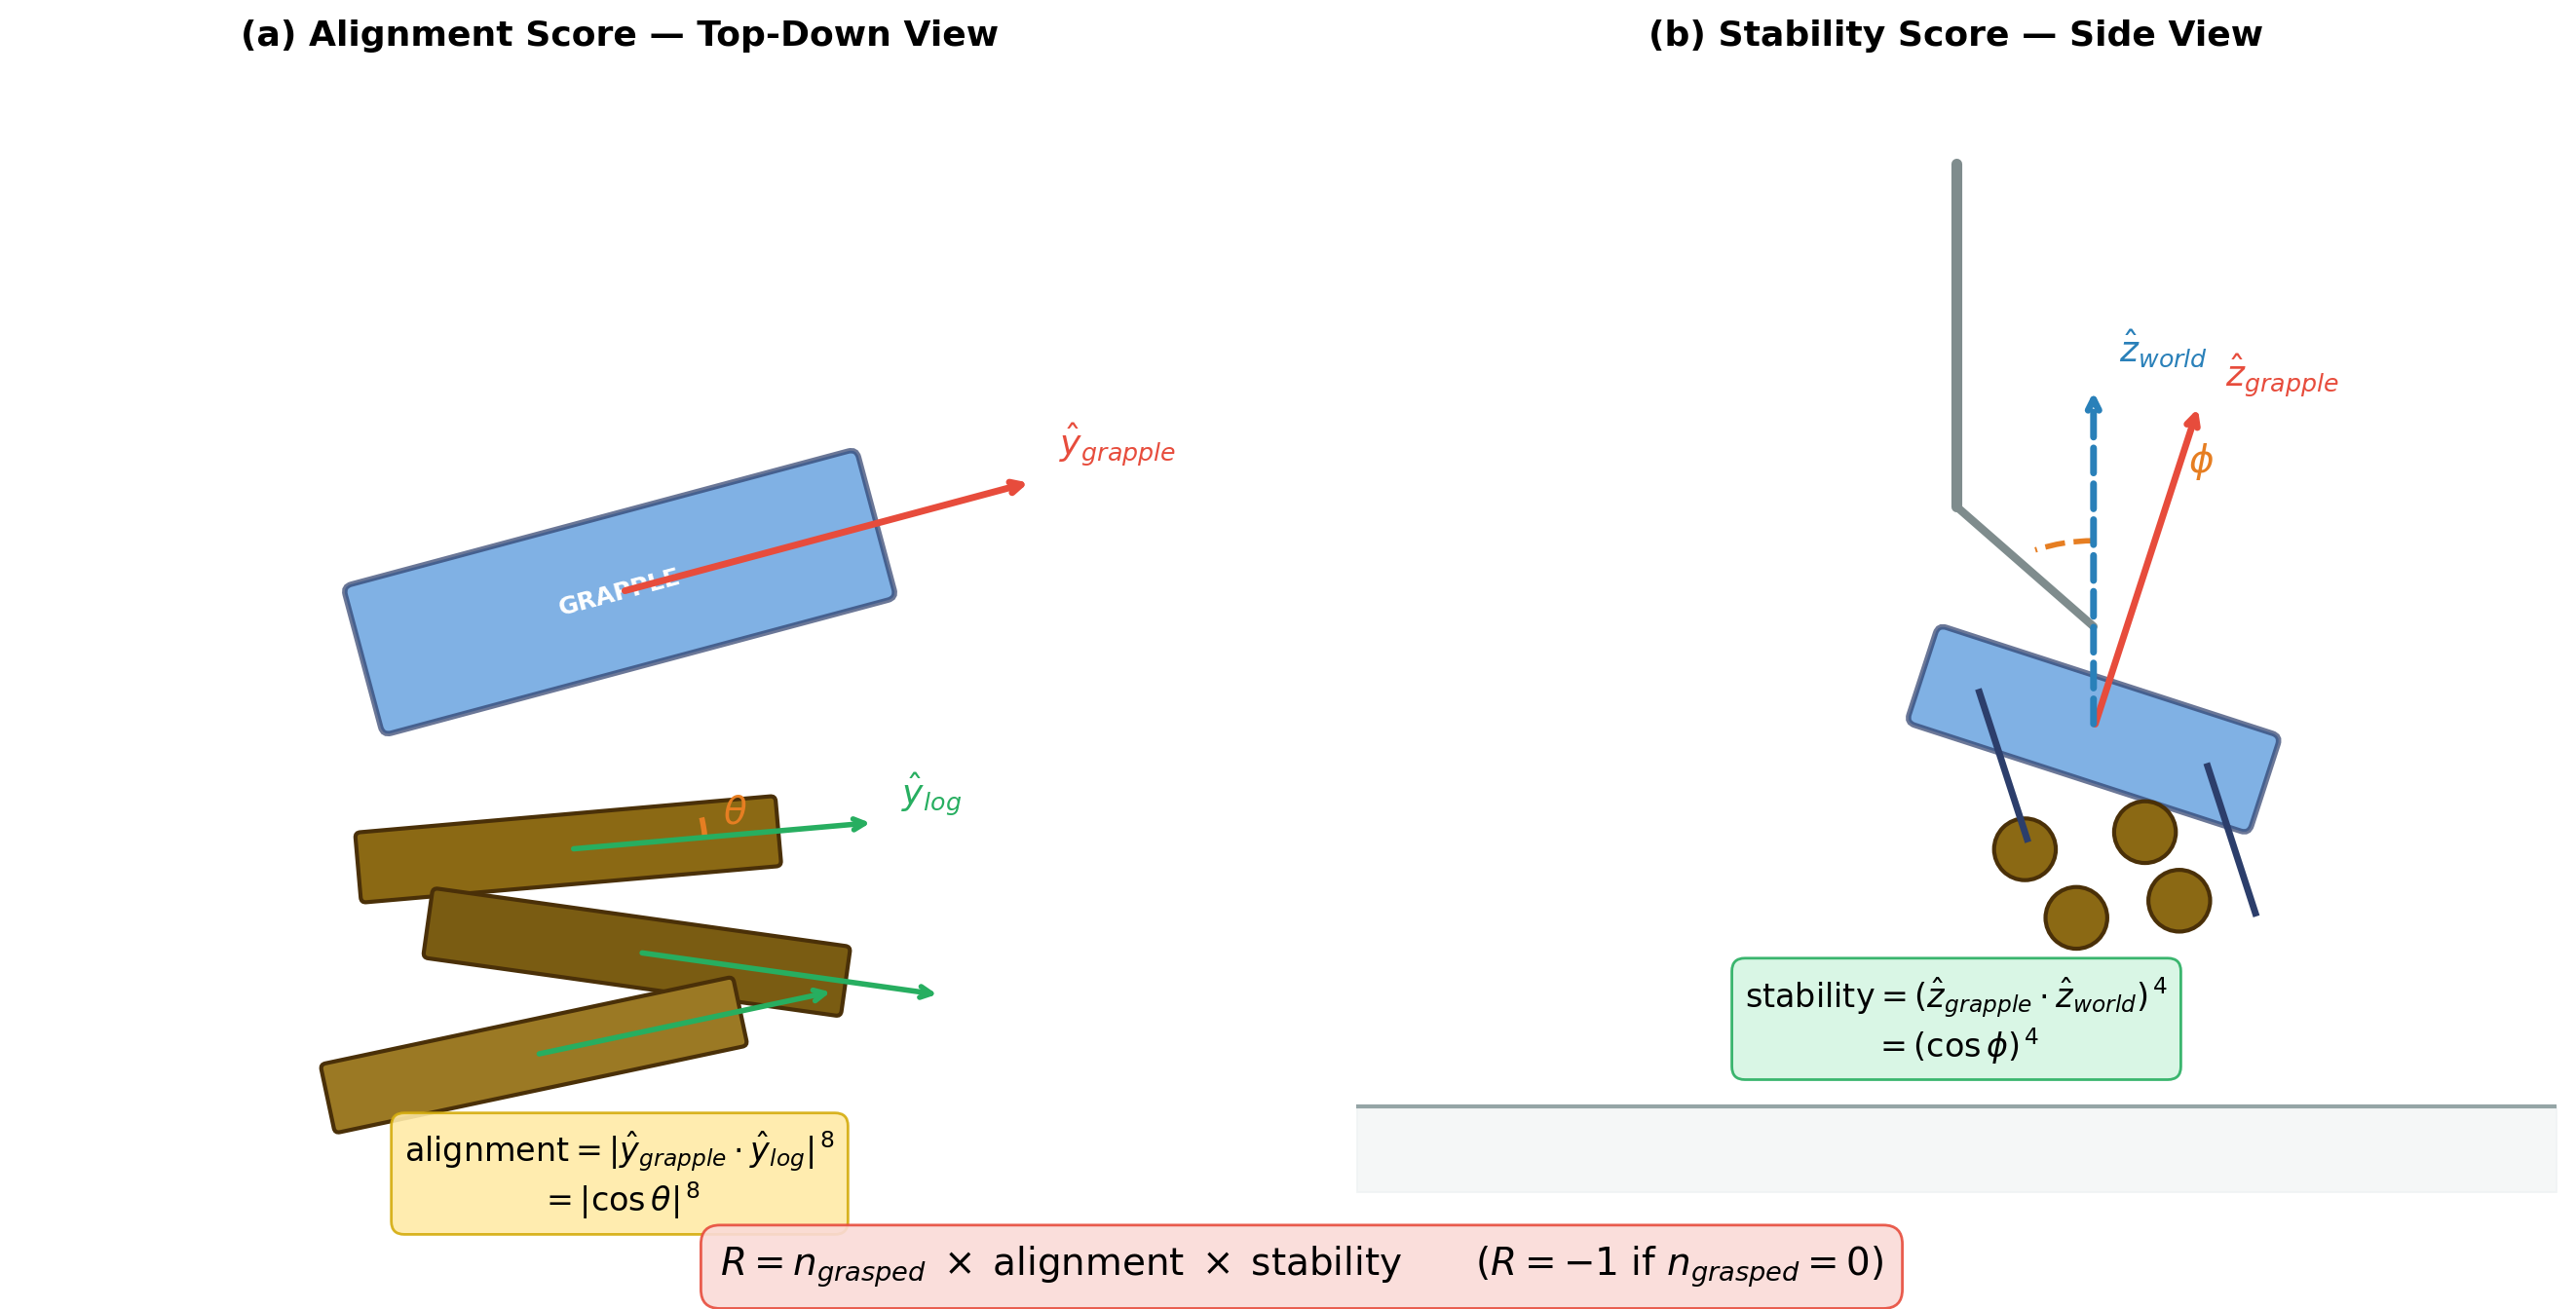

This chart was generated by the following Python code:
"""Generate reward computation diagram for the paper.

Shows:
1. Alignment: dot product between grapple Y-axis and log Y-axis (length axis)
2. Stability: dot product between grapple Z-axis (up) and world Z-axis (up)
3. Reward formula breakdown
"""
import matplotlib
matplotlib.use('Agg')
import matplotlib.pyplot as plt
import matplotlib.patches as mpatches
from matplotlib.patches import FancyArrowPatch, Arc
import numpy as np

fig = plt.figure(figsize=(14, 7))

# ============================================================
# LEFT PANEL: Alignment (top-down view)
# ============================================================
ax1 = fig.add_axes([0.03, 0.08, 0.44, 0.82])
ax1.set_xlim(-3.5, 3.5)
ax1.set_ylim(-3.0, 3.5)
ax1.set_aspect('equal')
ax1.set_title('(a) Alignment Score — Top-Down View', fontsize=13, fontweight='bold', pad=12)
ax1.axis('off')

# Draw grapple (rectangle, slightly rotated)
grapple_angle = 15  # degrees
g_rad = np.radians(grapple_angle)
grapple_cx, grapple_cy = 0.0, 0.5
grapple_w, grapple_h = 3.0, 0.8

# Grapple body
grapple_rect = mpatches.FancyBboxPatch(
    (-grapple_w/2, -grapple_h/2), grapple_w, grapple_h,
    boxstyle="round,pad=0.05",
    facecolor='#4a90d9', edgecolor='#2c3e6b', linewidth=2, alpha=0.7,
    transform=plt.matplotlib.transforms.Affine2D().rotate_deg(grapple_angle).translate(grapple_cx, grapple_cy) + ax1.transData
)
ax1.add_patch(grapple_rect)
ax1.text(grapple_cx, grapple_cy + 0.0, 'GRAPPLE', fontsize=9, ha='center', va='center',
         fontweight='bold', color='white', rotation=grapple_angle)

# Grapple Y-axis arrow (along the length of the grapple)
arrow_len = 2.5
gx_end = grapple_cx + arrow_len * np.cos(g_rad)
gy_end = grapple_cy + arrow_len * np.sin(g_rad)
ax1.annotate('', xy=(gx_end, gy_end), xytext=(grapple_cx, grapple_cy),
             arrowprops=dict(arrowstyle='->', color='#e74c3c', lw=2.5))
ax1.text(gx_end + 0.15, gy_end + 0.15, r'$\hat{y}_{grapple}$', fontsize=13, color='#e74c3c', fontweight='bold')

# Draw logs (cylinders seen from above = rectangles)
log_colors = ['#8B6914', '#7a5c12', '#9b7924']
log_angles_deg = [5, -8, 12]  # slight variation
log_positions = [(-0.3, -1.0), (0.1, -1.6), (-0.5, -2.2)]

for i, (lx, ly) in enumerate(log_positions):
    la_deg = log_angles_deg[i]
    la_rad = np.radians(la_deg)
    log_w, log_h = 2.4, 0.35
    log_rect = mpatches.FancyBboxPatch(
        (-log_w/2, -log_h/2), log_w, log_h,
        boxstyle="round,pad=0.03",
        facecolor=log_colors[i], edgecolor='#4a3008', linewidth=1.5,
        transform=plt.matplotlib.transforms.Affine2D().rotate_deg(la_deg).translate(lx, ly) + ax1.transData
    )
    ax1.add_patch(log_rect)

    # Log Y-axis arrow (along the length of the log)
    log_arrow_len = 1.8
    lx_end = lx + log_arrow_len * np.cos(la_rad)
    ly_end = ly + log_arrow_len * np.sin(la_rad)
    ax1.annotate('', xy=(lx_end, ly_end), xytext=(lx, ly),
                 arrowprops=dict(arrowstyle='->', color='#27ae60', lw=2.0))
    if i == 0:
        ax1.text(lx_end + 0.15, ly_end + 0.1, r'$\hat{y}_{log}$', fontsize=13, color='#27ae60', fontweight='bold')

# Draw angle arc between grapple Y and first log Y
# Angles are now along the length (no +90 offset)
la0 = log_angles_deg[0]
arc_center = (log_positions[0][0], log_positions[0][1])
angle_start = la0  # log length direction
angle_end = grapple_angle  # grapple length direction
arc = Arc(arc_center, 1.6, 1.6, angle=0, theta1=min(angle_start, angle_end),
          theta2=max(angle_start, angle_end), color='#e67e22', lw=2, linestyle='--')
ax1.add_patch(arc)
ax1.text(arc_center[0] + 0.9, arc_center[1] + 0.15, r'$\theta$', fontsize=14, color='#e67e22', fontweight='bold')

# Formula box for alignment
formula_text = (
    r'$\mathrm{alignment} = |\hat{y}_{grapple} \cdot \hat{y}_{log}|^{\,8}$'
    '\n'
    r'$= |\cos\theta|^{\,8}$'
)
ax1.text(0.0, -2.9, formula_text, fontsize=12, ha='center', va='center',
         bbox=dict(boxstyle='round,pad=0.4', facecolor='#ffeaa7', edgecolor='#d4ac0d', alpha=0.9))

# ============================================================
# RIGHT PANEL: Stability (side view)
# ============================================================
ax2 = fig.add_axes([0.52, 0.08, 0.44, 0.82])
ax2.set_xlim(-3.5, 3.5)
ax2.set_ylim(-1.5, 5.0)
ax2.set_aspect('equal')
ax2.set_title('(b) Stability Score — Side View', fontsize=13, fontweight='bold', pad=12)
ax2.axis('off')

# Draw crane arm (simplified)
ax2.plot([0, 0], [4.5, 2.5], color='#7f8c8d', lw=4, solid_capstyle='round')
ax2.plot([0, 0.8], [2.5, 1.8], color='#7f8c8d', lw=3, solid_capstyle='round')

# Tilted grapple
tilt_angle = -18  # degrees tilt
t_rad = np.radians(tilt_angle)
grapple_cx2, grapple_cy2 = 0.8, 1.2
grapple_w2, grapple_h2 = 2.0, 0.5

grapple_rect2 = mpatches.FancyBboxPatch(
    (-grapple_w2/2, -grapple_h2/2), grapple_w2, grapple_h2,
    boxstyle="round,pad=0.05",
    facecolor='#4a90d9', edgecolor='#2c3e6b', linewidth=2, alpha=0.7,
    transform=plt.matplotlib.transforms.Affine2D().rotate_deg(tilt_angle).translate(grapple_cx2, grapple_cy2) + ax2.transData
)
ax2.add_patch(grapple_rect2)

# Grapple fingers (two lines hanging down, tilted)
finger_len = 0.9
for side in [-0.7, 0.7]:
    fx = grapple_cx2 + side * np.cos(t_rad)
    fy = grapple_cy2 + side * np.sin(t_rad)
    fx_end = fx - finger_len * np.sin(t_rad)
    fy_end = fy - finger_len * np.cos(t_rad)
    ax2.plot([fx, fx_end], [fy, fy_end], color='#2c3e6b', lw=2.5)

# Logs in grapple (circles = cross section)
log_cross_positions = [
    (grapple_cx2 - 0.4, grapple_cy2 - 0.7),
    (grapple_cx2 + 0.3, grapple_cy2 - 0.6),
    (grapple_cx2 - 0.1, grapple_cy2 - 1.1),
    (grapple_cx2 + 0.5, grapple_cy2 - 1.0),
]
for (lx, ly) in log_cross_positions:
    circle = plt.Circle((lx, ly), 0.18, facecolor='#8B6914', edgecolor='#4a3008', lw=1.5)
    ax2.add_patch(circle)

# Grapple Z-axis (up) - tilted
z_arrow_len = 2.0
zx_end = grapple_cx2 + z_arrow_len * np.sin(-t_rad)
zy_end = grapple_cy2 + z_arrow_len * np.cos(-t_rad)
ax2.annotate('', xy=(zx_end, zy_end), xytext=(grapple_cx2, grapple_cy2),
             arrowprops=dict(arrowstyle='->', color='#e74c3c', lw=2.5))
ax2.text(zx_end + 0.15, zy_end + 0.1, r'$\hat{z}_{grapple}$', fontsize=13, color='#e74c3c', fontweight='bold')

# World Z-axis (up) - vertical
world_z_len = 2.0
ax2.annotate('', xy=(grapple_cx2, grapple_cy2 + world_z_len),
             xytext=(grapple_cx2, grapple_cy2),
             arrowprops=dict(arrowstyle='->', color='#2980b9', lw=2.5, linestyle='--'))
ax2.text(grapple_cx2 + 0.15, grapple_cy2 + world_z_len + 0.15, r'$\hat{z}_{world}$', fontsize=13, color='#2980b9', fontweight='bold')

# Tilt angle arc
arc2 = Arc((grapple_cx2, grapple_cy2), 2.2, 2.2, angle=90,
           theta1=0, theta2=abs(tilt_angle), color='#e67e22', lw=2, linestyle='--')
ax2.add_patch(arc2)
ax2.text(grapple_cx2 + 0.55, grapple_cy2 + 1.5, r'$\phi$', fontsize=14, color='#e67e22', fontweight='bold')

# Ground line
ax2.plot([-3.5, 3.5], [-1.0, -1.0], color='#95a5a6', lw=1.5, linestyle='-')
ax2.fill_between([-3.5, 3.5], [-1.5, -1.5], [-1.0, -1.0], color='#ecf0f1', alpha=0.5)

# Formula box for stability
formula_text2 = (
    r'$\mathrm{stability} = (\hat{z}_{grapple} \cdot \hat{z}_{world})^{\,4}$'
    '\n'
    r'$= (\cos\phi)^{\,4}$'
)
ax2.text(0.0, -0.5, formula_text2, fontsize=12, ha='center', va='center',
         bbox=dict(boxstyle='round,pad=0.4', facecolor='#d5f5e3', edgecolor='#27ae60', alpha=0.9))

# ============================================================
# Bottom: Full reward formula
# ============================================================
fig.text(0.50, 0.01,
         r'$R = n_{grasped} \;\times\; \mathrm{alignment} \;\times\; \mathrm{stability}$'
         r'$\qquad$'
         r'($R = -1$ if $n_{grasped} = 0$)',
         fontsize=14, ha='center', va='bottom',
         bbox=dict(boxstyle='round,pad=0.5', facecolor='#fadbd8', edgecolor='#e74c3c', alpha=0.9))

plt.savefig('/home/george/IsaacLab/crane_testbed/media/reward_diagram.png', dpi=200, bbox_inches='tight',
            facecolor='white', edgecolor='none')
plt.savefig('/home/george/IsaacLab/crane_testbed/media/reward_diagram.pdf', bbox_inches='tight',
            facecolor='white', edgecolor='none')
print("Saved: reward_diagram.png and reward_diagram.pdf")
plt.show()
